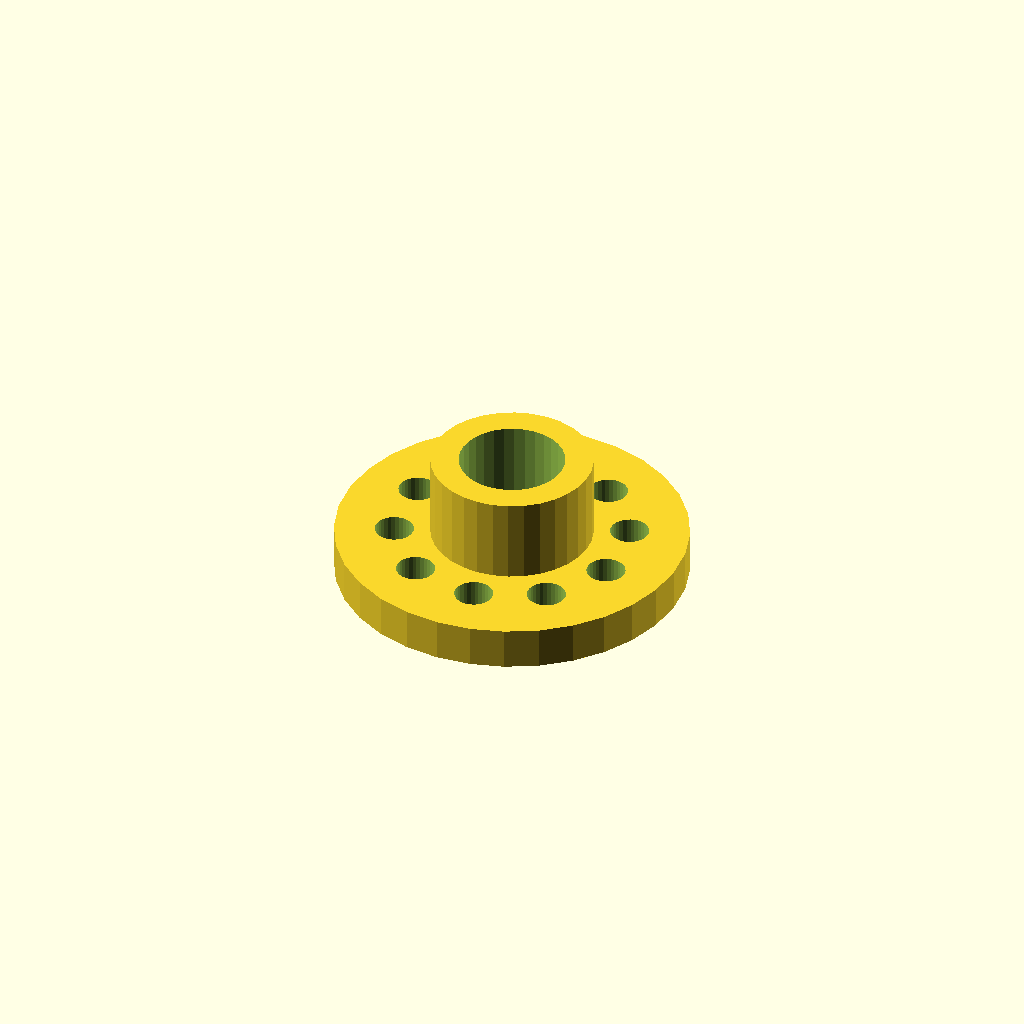
Cell 1: the model at its default parameters.
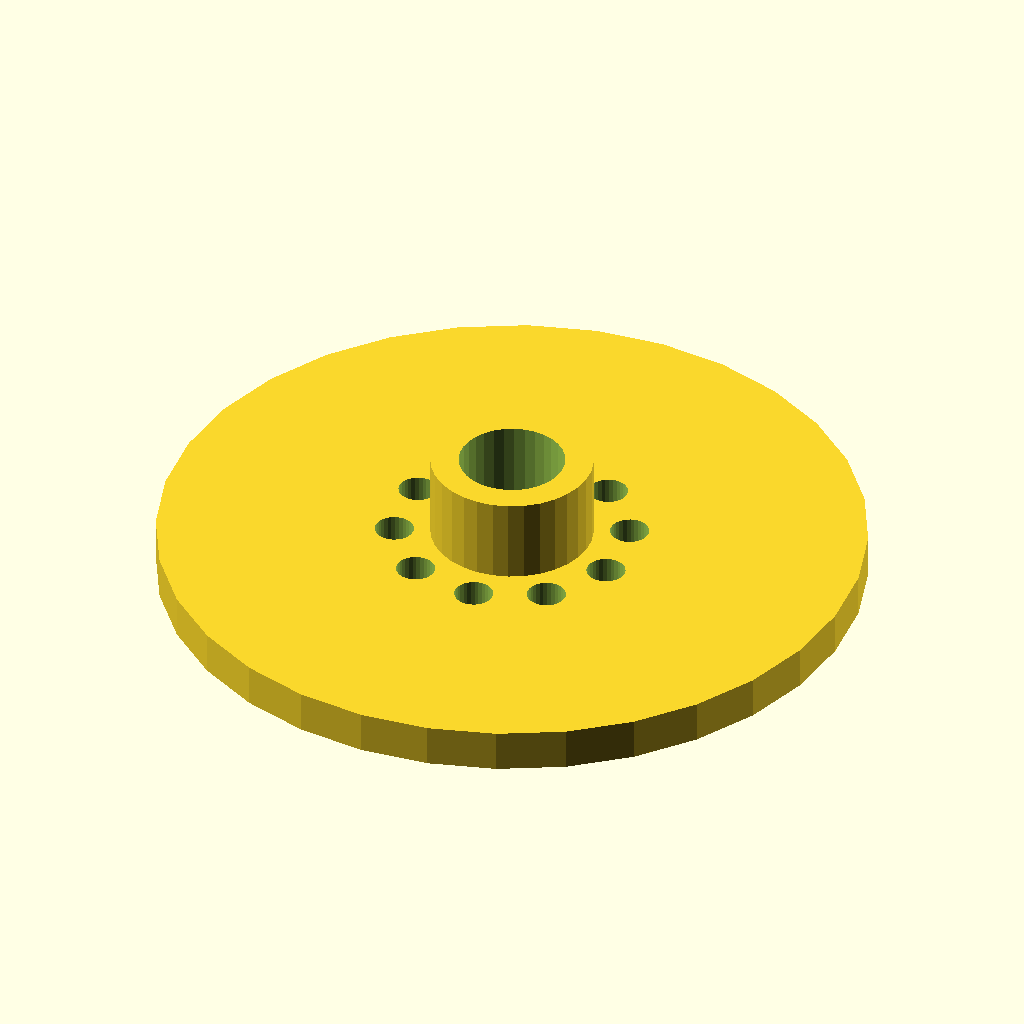
Cell 2 — flange_d set to 100, the other parameters unchanged.
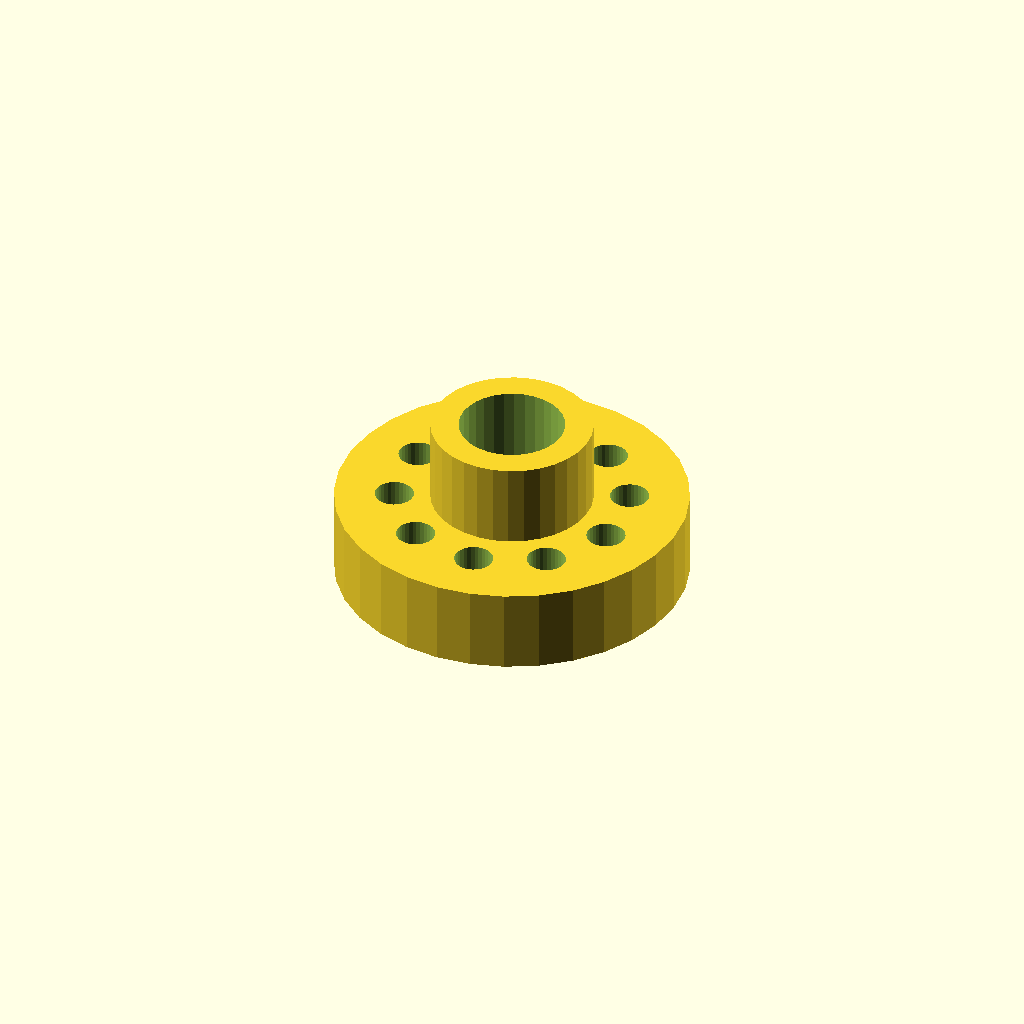
Cell 3 — thickness set to 12, the other parameters unchanged.
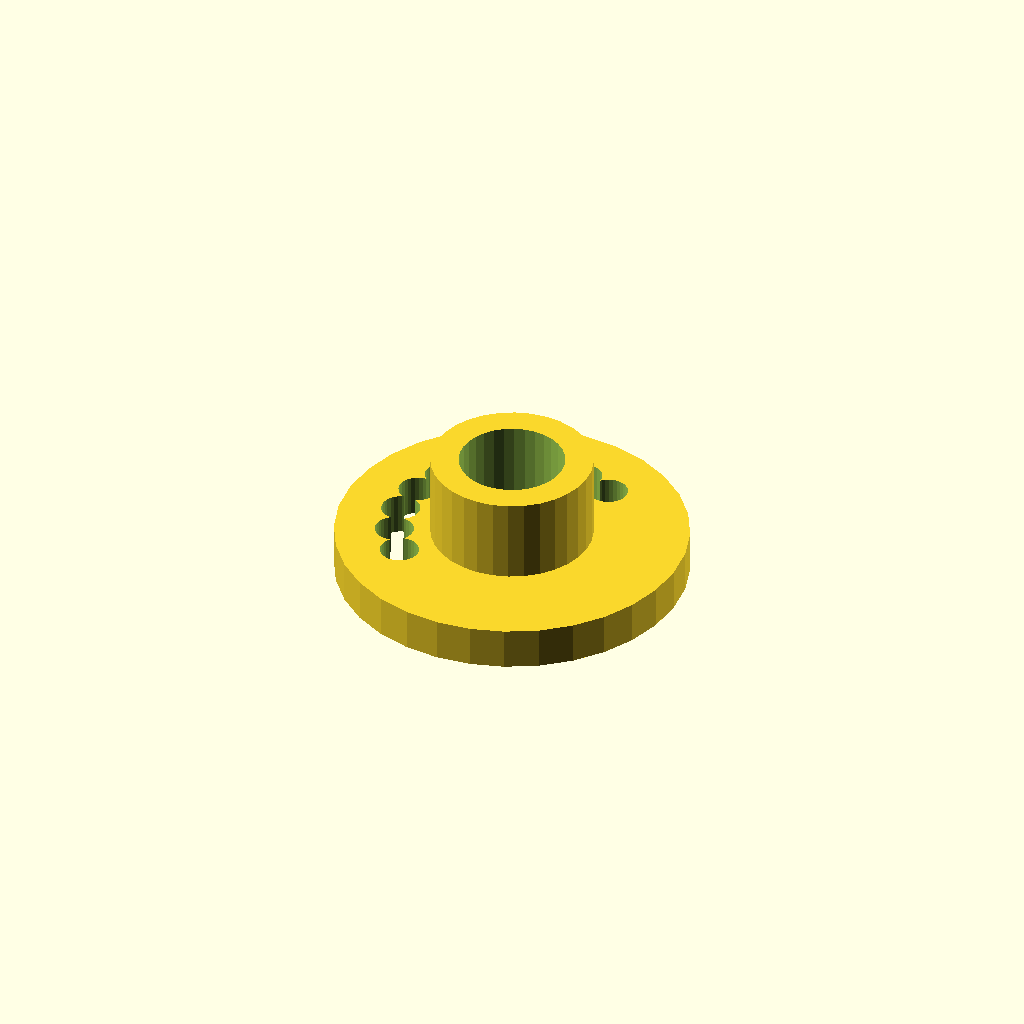
Cell 4 — holes set to 20, the other parameters unchanged.
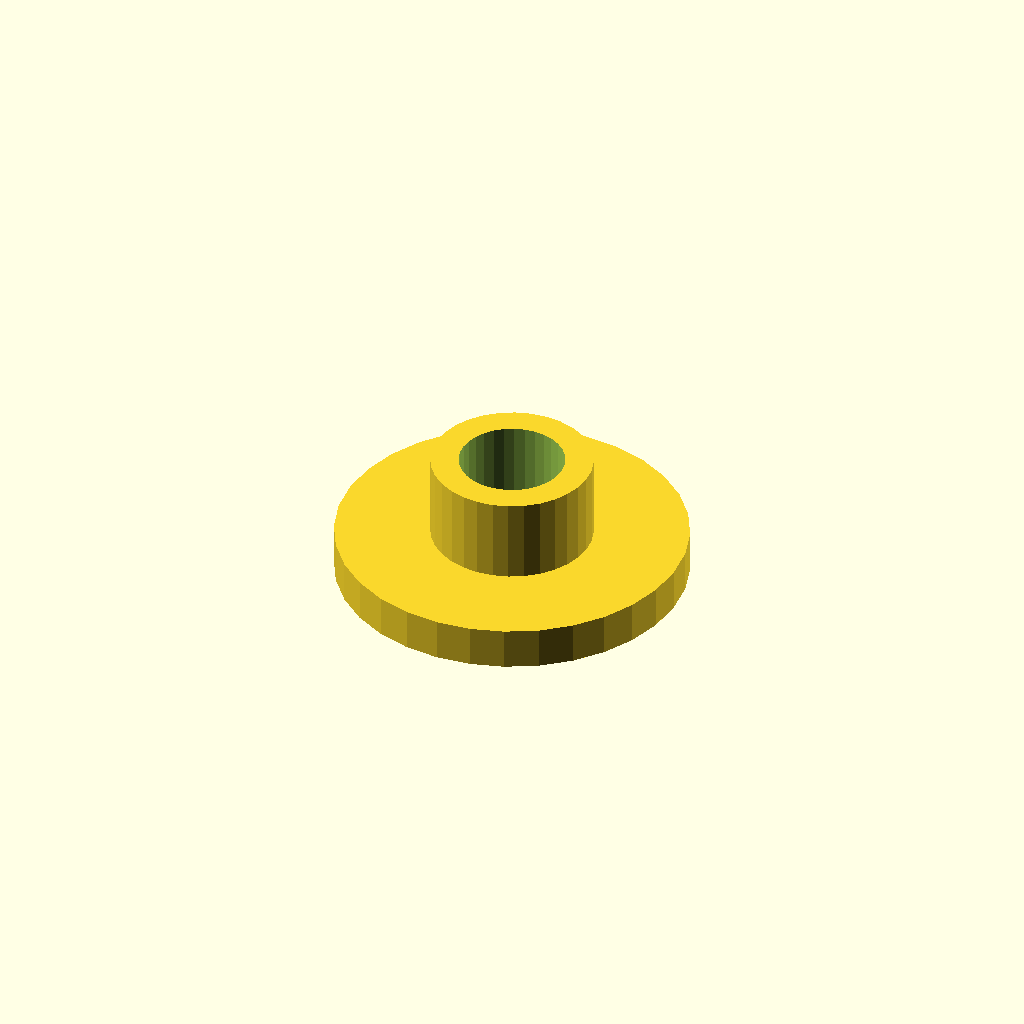
Cell 5: the same model with pcd = 66.
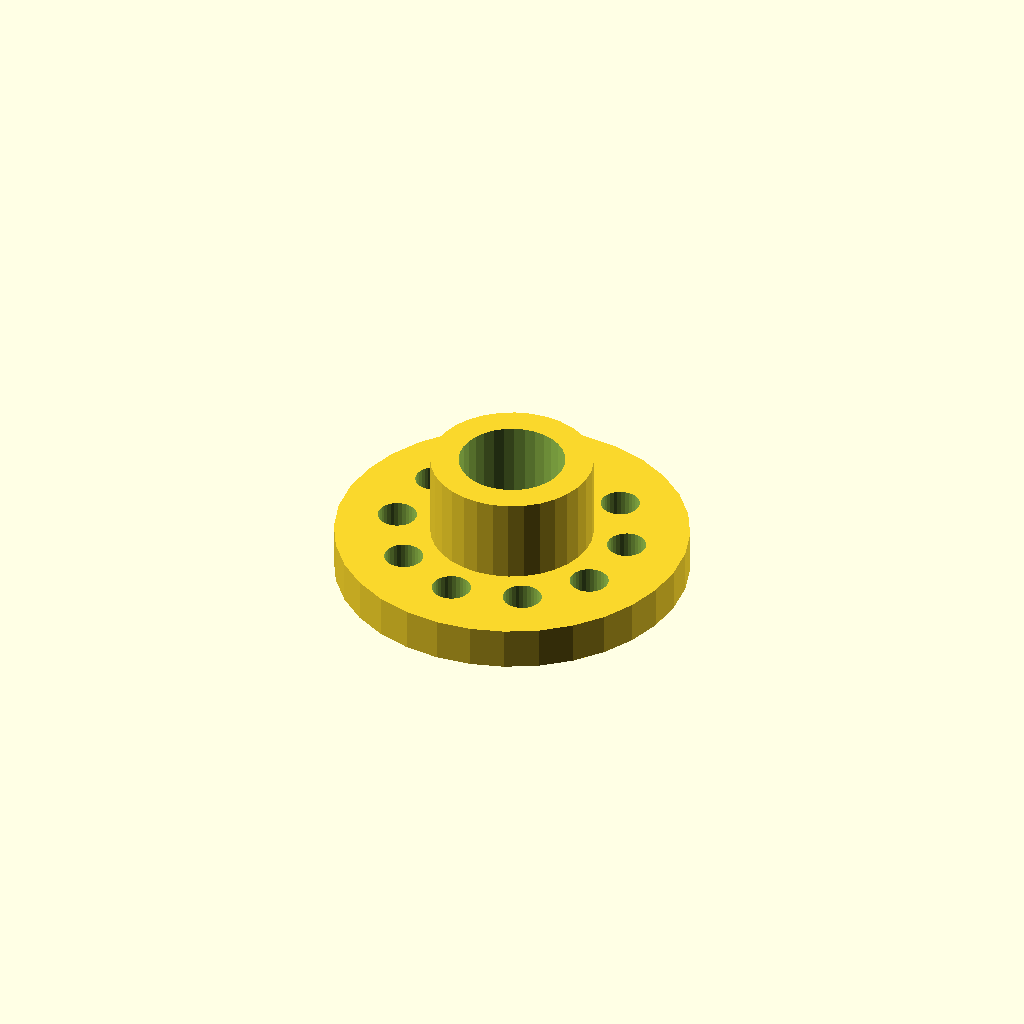
Cell 6 — start_deg set to 120, the other parameters unchanged.
All cells are drawn from one camera (rotation 55°, 0°, 25°, orthographic, colour scheme Cornfield), so only the parameter changes between them.
The OpenSCAD source (optional_data/data/place1/boltcircles/part_0054.scad):
$fn = 32;

// ----------------------------------------------------------------------
// Flange Ø50 x 6
// 10 holes on a Ø33 bolt circle, bolted joints
// ----------------------------------------------------------------------

// --- parameters (mm) ---
flange_d = 50;   // outside diameter of the flange
thickness = 6;   // flange thickness
holes = 10;      // number of bolt holes
pcd = 33;        // bolt circle diameter
start_deg = 60;  // angle of the first hole, from +X
hole_d = 5.5;    // bolt hole diameter
bore_d = 15;     // central through bore
hub_d = 23;      // hub outside diameter
hub_h = 12;      // hub height above the flange face (0 = no hub)

// --- derived feature positions (mm) ---
height = thickness + hub_h;  // = 18   overall height of the part
pcd_r = pcd / 2;             // = 16.5   bolt circle radius
hole_step = 360 / holes;     // = 36   angular pitch
feature_centers = [
  [pcd_r * cos(start_deg + 0 * hole_step), pcd_r * sin(start_deg + 0 * hole_step)],
  [pcd_r * cos(start_deg + 1 * hole_step), pcd_r * sin(start_deg + 1 * hole_step)],
  [pcd_r * cos(start_deg + 2 * hole_step), pcd_r * sin(start_deg + 2 * hole_step)],
  [pcd_r * cos(start_deg + 3 * hole_step), pcd_r * sin(start_deg + 3 * hole_step)],
  [pcd_r * cos(start_deg + 4 * hole_step), pcd_r * sin(start_deg + 4 * hole_step)],
  [pcd_r * cos(start_deg + 5 * hole_step), pcd_r * sin(start_deg + 5 * hole_step)],
  [pcd_r * cos(start_deg + 6 * hole_step), pcd_r * sin(start_deg + 6 * hole_step)],
  [pcd_r * cos(start_deg + 7 * hole_step), pcd_r * sin(start_deg + 7 * hole_step)],
  [pcd_r * cos(start_deg + 8 * hole_step), pcd_r * sin(start_deg + 8 * hole_step)],
  [pcd_r * cos(start_deg + 9 * hole_step), pcd_r * sin(start_deg + 9 * hole_step)]
];   // bolt hole centres on the pitch circle

// flange disc, every hole and the bore cut straight through
difference() {
  union() {
    cylinder(d = flange_d, h = thickness);
    cylinder(d = hub_d, h = height);  // hub, overlapped into the flange
  }
  translate([0, 0, -1]) cylinder(d = bore_d, h = height + 2);  // bore, through
  for (centre = feature_centers)
    translate([centre[0], centre[1], -1]) cylinder(d = hole_d, h = thickness + 2);
}
Parameter table extracted from the source (name, type, default, range or options):
flange_d: number, default 50
thickness: number, default 6
holes: number, default 10
pcd: number, default 33
start_deg: number, default 60
hole_d: number, default 5.5
bore_d: number, default 15
hub_d: number, default 23
hub_h: number, default 12
